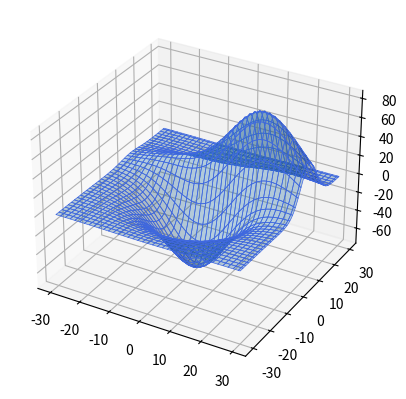

Generate this figure with matplotlib:
import numpy as np

# Only ask users to install matplotlib if they actually need it
try:
    import matplotlib.pyplot as plt
    from mpl_toolkits.mplot3d import Axes3D, axes3d
except ImportError:
    raise ImportError(
        "To display the environment in a window, please install matplotlib, eg: `pip3 install --user matplotlib`"
    )


class Window:
    """
    Window to draw a gridworld instance using Matplotlib
    """

    def __init__(self, title: str):
        self.title = title
        self.fig = plt.figure()
        self.ax = self.fig.add_subplot(projection="3d")
        X, Y, Z = axes3d.get_test_data(0.02)
        self.ax.plot_surface(
            X, Y, Z, edgecolor="royalblue", lw=0.5, rstride=8, cstride=8, alpha=0.3
        )
        self.closed = False

    def show(self, block=True):
        """
        Show the window, and start an event loop
        """

        # If not blocking, trigger interactive mode
        if not block:
            plt.ion()

        # Show the plot
        # In non-interative mode, this enters the matplotlib event loop
        # In interactive mode, this call does not block
        plt.show()

    def close(self):
        plt.close()
        self.closed = True


if __name__ == "__main__":
    w = Window("test")
    w.show(block=True)
    w.close()
